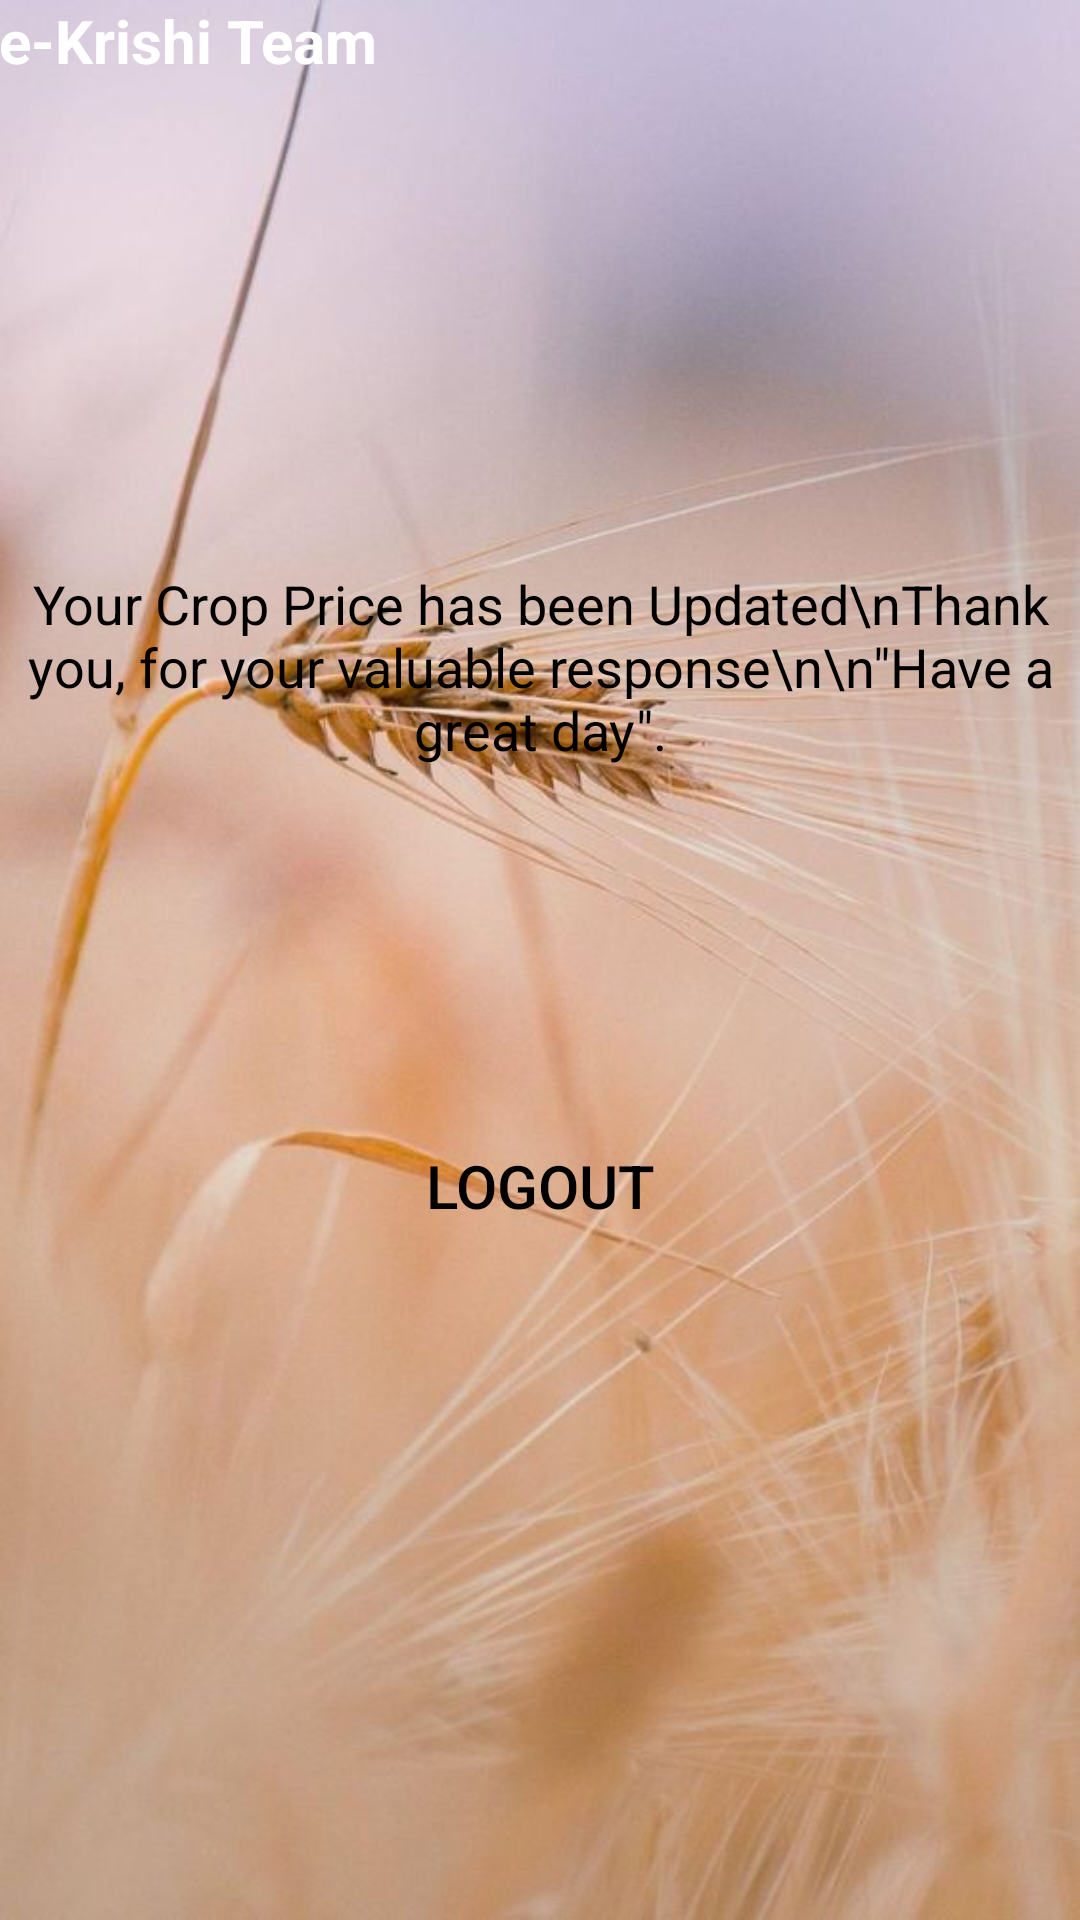

Layout XML and referenced resources for this Android screen:
<!-- AndroidManifest.xml: application theme AppTheme -->
<!-- res/layout/activity_thnku.xml -->
<LinearLayout xmlns:android="http://schemas.android.com/apk/res/android"
    xmlns:tools="http://schemas.android.com/tools" android:layout_width="match_parent"
    android:layout_height="match_parent" android:paddingLeft="@dimen/activity_horizontal_margin"
    android:paddingRight="@dimen/activity_horizontal_margin"
    android:paddingTop="@dimen/activity_vertical_margin"
    android:orientation="vertical"
    android:background="@drawable/backhome"
    android:paddingBottom="@dimen/activity_vertical_margin" tools:context=".thnku">

    <TextView
        android:id="@+id/textView4"
        android:layout_width="match_parent"
        android:layout_height="50dp"
        android:text="e-Krishi Team"
        android:textAlignment="textStart"
        android:textColor="@color/MyWhite"
        android:textSize="20dp"
        android:textStyle="bold" />

    <TextView
        android:id="@+id/dname"
        android:layout_width="match_parent"
        android:layout_height="wrap_content"
        android:layout_marginTop="80dp"
        android:textColor="@color/MyBlack"
        android:textStyle="bold" />

    <TextView
        android:id="@+id/sorry"
        android:layout_width="match_parent"
        android:layout_height="wrap_content"
        android:layout_marginTop="40dp"
        android:text='Your Crop Price has been Updated\nThank you, for your valuable response\n\n"Have a great day".'
        android:textAlignment="center"
        android:textColor="@color/MyBlack"
        android:textSize="18sp" />

    <Button
        android:text="LOGOUT"
        android:layout_width="match_parent"
        android:id="@+id/blogout"
        style="@style/Widget.AppCompat.Button.Borderless"
        android:textSize="20sp"
        android:layout_marginTop="100dp"
        android:fontFamily="sans-serif-medium"
        android:typeface="normal"
        android:visibility="visible"
        android:layout_marginBottom="@dimen/activity_vertical_margin"
        android:shadowColor="@android:color/white"
        android:textColor="@color/MyBlack"
        android:textColorHighlight="@color/MyBlack"
        android:layout_height="80dp" />


</LinearLayout>
<!-- resources referenced by this layout -->
<resources>
  <color name="MyBlack">#000000</color>
  <color name="MyWhite">#ffffff</color>
  <!-- drawable backhome: jpg bitmap (drawable, 49266 bytes) -->
  <style name="AppTheme" parent="Theme.AppCompat.Light.DarkActionBar">
          
          <item name="colorPrimary">@color/colorPrimary</item>
          <item name="colorPrimaryDark">@color/colorPrimaryDark</item>
          <item name="colorAccent">@color/colorAccent</item>
      </style>
  <color name="colorPrimary">#a194b4</color>
  <color name="colorPrimaryDark">#95888f</color>
  <color name="colorAccent">#d6d6d6</color>
</resources>
